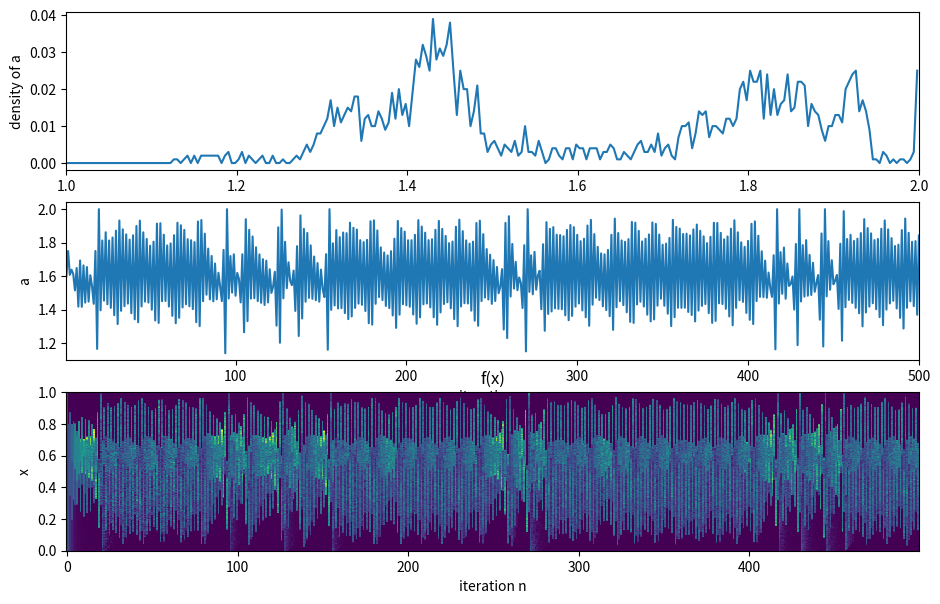

The matplotlib source for this figure:
# %%
import numpy as np
import matplotlib.pyplot as plt


def tent_map(a: float, x: np.ndarray) -> np.ndarray:
    """ Computes the tent map with parameter 'a' on a vector 'x'

    """
    return a * np.min(np.concatenate((x[np.newaxis, :], 1 - x[np.newaxis, :])), axis=0)


def iterate_densdep_tent_map(
        x0: np.ndarray,
        delta: float = 0.5,
        a_uppercase: float = 0.0,
        n_iter: int = 500,
        n_bins: int = 250,
) -> tuple[np.ndarray, np.ndarray, np.ndarray, np.ndarray, np.ndarray]:
    """Simulate density-dependent tent map dynamics

    Parameters from Eq. (4.28) in preprint:
    ---------------------------------------
    delta: float = 0.5  # integration range
    a_uppercase: float = 0.0  # lower integration boundary

    Simulation parameters:
    ----------------------
    x0: np.ndarray  # vector with discrete values x representing continous density f(x)
    seed: int = 42  # rng seed
    n_bins: int = 250  # binning of f(x) for display/histograms
    n_iter: int = 500  # map iterations to compute

    Output values:
    --------------
    x: np.ndarray  # (n) discrete values x after last iteration
    a_iter: np.ndarray  # (n_iter) values of a for each iteration
    x_hist: np.ndarray  # (n_iter+1) x (n_bins) histograms for f(x)
    bin_mids: np.ndarray  # (n_bins) midpoints of histogram bins
    bins: np.ndarray  # (n_bins+1) boundaries of histogram bins
    """

    # initialization of simulation
    x = x0.copy()  # make copy to avoid Python views!
    bins = np.arange(n_bins + 1) / n_bins  # bin boundaries for histogram
    bin_mids = 0.5 * (bins[1:] + bins[:-1])  # bin mids for displaying histogram

    # store a[f] in every iteration
    a_iter = np.zeros((n_iter,))

    # store f(x) as historgram in every iteration
    x_hist = np.zeros((n_iter + 1, n_bins))
    x_hist[0, ...] = np.histogram(x, bins=bins)[0]

    # perform iterations
    for i_iter in range(n_iter):
        a = 1.0 + float(np.mean((x >= a_uppercase) * (x <= a_uppercase + delta)))
        x = tent_map(a, x)
        a_iter[i_iter] = a
        x_hist[i_iter + 1] = np.histogram(x, bins=bins)[0]

    return x, a_iter, x_hist, bin_mids, bins


if __name__ == "__main__":

    # test simulation
    a_uppercase: float = 0.0
    delta: float = 0.6
    n_iter: int = 1000
    n: int = 10000
    x0 = (np.arange(n) + 0.5) / n  # approx. equidistribution in [0, 1]

    # simulate in two chunks with n_iter iterations each...
    print("Simulation in two chunks")
    x, a_iter, x_hist, bin_mids, bins = iterate_densdep_tent_map(x0, a_uppercase=a_uppercase, delta=delta, n_iter=n_iter)
    y, a_iter, y_hist, bin_mids, bins = iterate_densdep_tent_map(x, a_uppercase=a_uppercase, delta=delta, n_iter=n_iter)

    # simulate in one chunk with 2*n_iter iterations...
    print("Simulation in one chunk")
    z, a_iter, z_hist, bin_mids, bins = iterate_densdep_tent_map(x0, a_uppercase=a_uppercase, delta=delta, n_iter=2 * n_iter)

    # check consistency of the two sims...
    assert np.sum(np.abs(z - y)) == 0, "There is an inconsistency between the two sims, stopping!"
    print("Simulations consistent!")

    # prepare results of last sim for display...
    n_iter_display = min(500, a_iter.size)
    t = np.arange(n_iter_display + 1)  # iteration axis
    a_hist = np.histogram(a_iter, bins=1 + bins)[0]
    # p_name = f"densdep_tent_map_A{a_uppercase:.3f}_delta{delta:.3f}.png"

    plt.figure(figsize=(11, 7))

    # cf Figure 4.10 (for n_iter = 10000, A = 0, delta = 0.5)
    plt.subplot(3, 1, 1)
    plt.plot(bin_mids + 1, a_hist / n_iter)
    plt.xlim([1, 2])
    plt.xlabel('a')
    plt.ylabel('density of a')

    # cf Figure 4.9 (for n_iter = 500, A = 0, delta = 0.5)
    plt.subplot(3, 1, 2)
    plt.plot(t[1:n_iter_display + 1], a_iter[:n_iter_display])
    plt.xlim([1, n_iter_display])
    plt.xlabel('iteration n')
    plt.ylabel('a')

    plt.subplot(3, 1, 3)
    plt.pcolor(t[:n_iter_display], bin_mids, z_hist[:n_iter_display, :].T)
    plt.xlabel("iteration n")
    plt.ylabel("x")
    plt.title("f(x)")

    # plt.savefig(p_name, dpi=300)
    plt.show()
